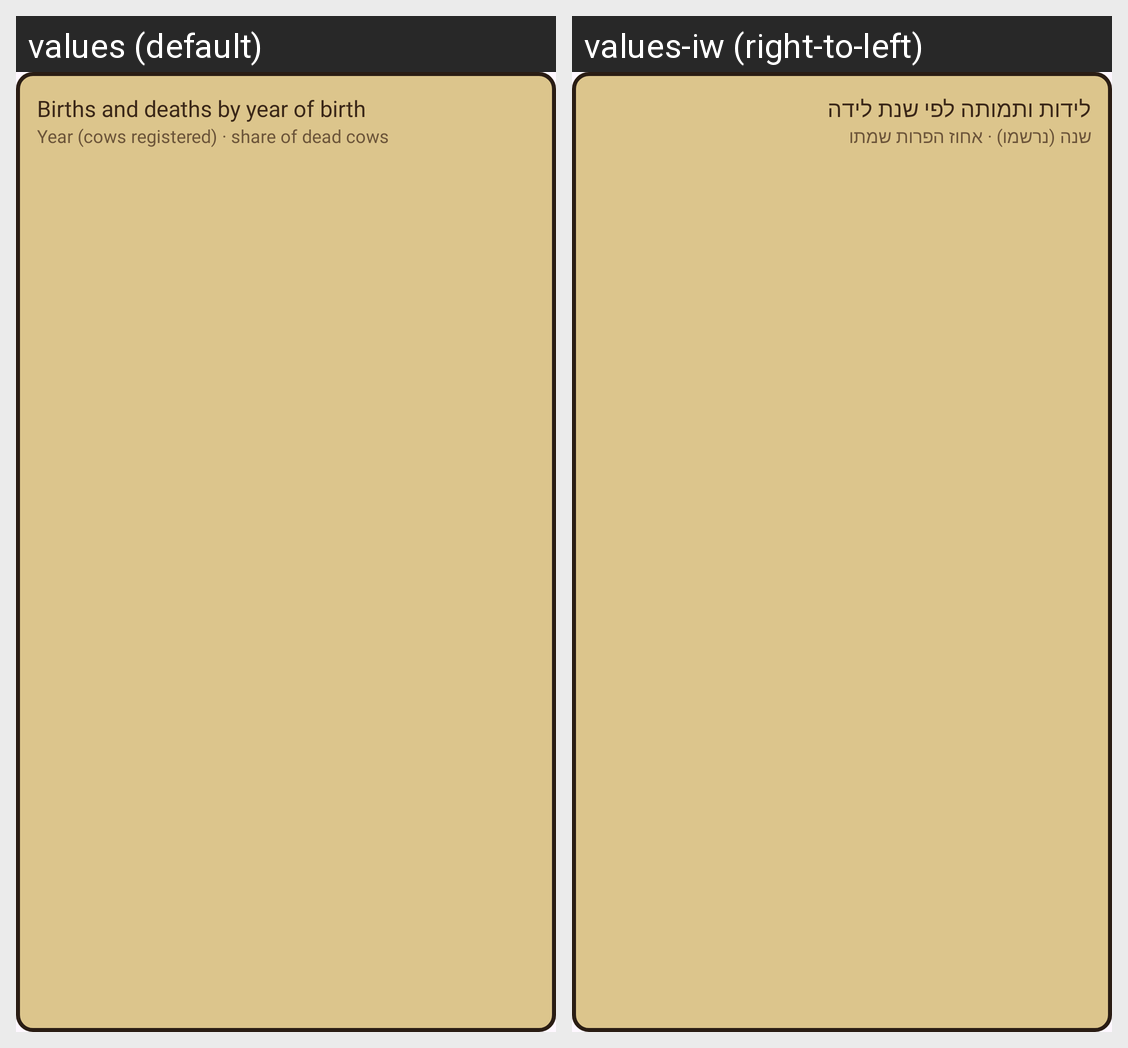

Translations of the strings shown on this Android screen, per locale in the grid:
Android screen res/layout/view_dash_years.xml rendered under 2 locales, left to right: values (default), values-iw (right-to-left). Device: Nexus 5 (rendered at 1080×1920; each locale shown at half size, 540×960, under a caption strip naming it); theme Theme.CowboyFriend.
Strings drawn on this screen, with the default value and each locale's value (text and hints the layout hard-codes, and strings that could not be matched under every locale, appear in the picture but are not listed):

dash_years
  values: Births and deaths by year of birth
  values-iw: לידות ותמותה לפי שנת לידה

dash_years_hint
  values: Year (cows registered) · share of dead cows
  values-iw: שנה (נרשמו) · אחוז הפרות שמתו
